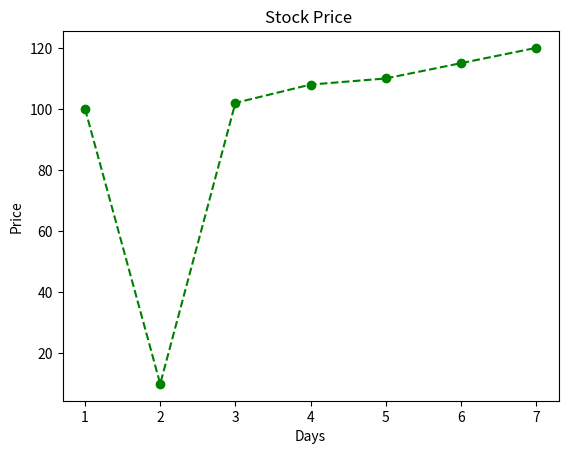

Reproduce this figure in Python.
# 📈 Practice 3: Stock Price Style Graph

import matplotlib.pyplot as plt

# days and stock price 
days = [1,2,3,4,5,6,7]
price = [100,10,102,108,110,115,120]

plt.plot(days,price,marker="o",linestyle="--",color="green")
plt.title("Stock Price ")
plt.xlabel("Days")
plt.ylabel("Price")

plt.show()